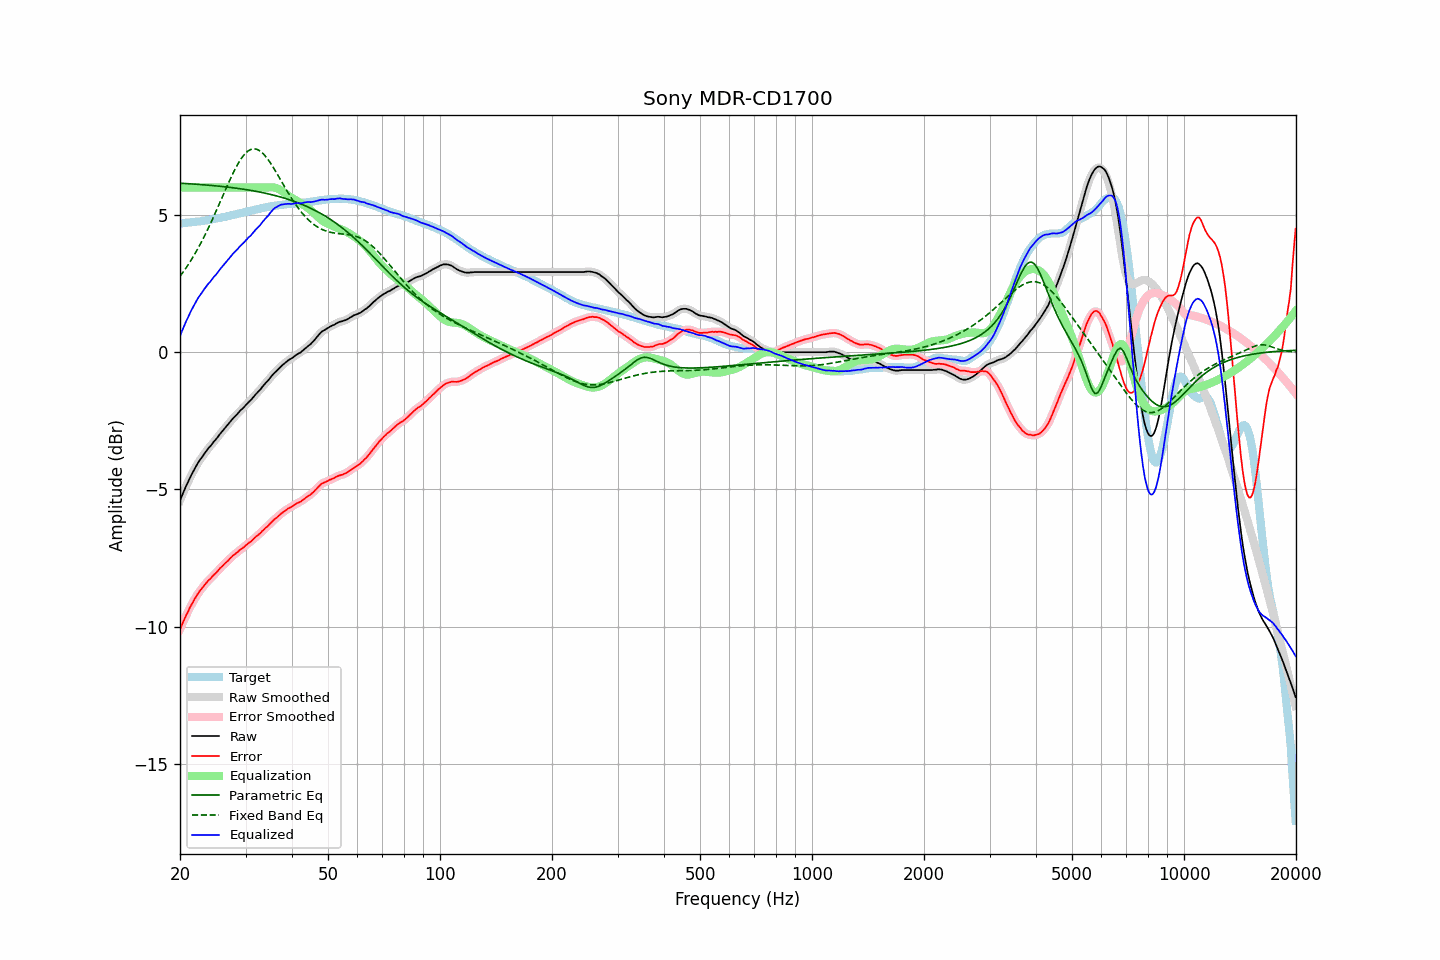

The table this chart was drawn from, first rows:
frequency, raw, error, smoothed, error_smoothed, equalization, parametric_eq, fixed_band_eq, equalized_raw, equalized_smoothed, target
20.00, -5.40, -10.10, -5.40, -10.09, 6.00, 6.16, 2.76, 0.60, 0.60, 4.70
20.20, -5.26, -9.96, -5.26, -9.96, 6.00, 6.15, 2.84, 0.74, 0.74, 4.70
20.40, -5.12, -9.82, -5.12, -9.83, 6.00, 6.15, 2.92, 0.88, 0.88, 4.71
20.61, -4.98, -9.70, -4.98, -9.70, 6.00, 6.15, 3.01, 1.02, 1.02, 4.72
20.81, -4.85, -9.56, -4.85, -9.57, 6.00, 6.14, 3.09, 1.15, 1.15, 4.72
21.02, -4.73, -9.45, -4.72, -9.45, 6.00, 6.14, 3.18, 1.27, 1.28, 4.73
21.23, -4.60, -9.32, -4.60, -9.33, 6.00, 6.14, 3.27, 1.40, 1.40, 4.72
21.44, -4.48, -9.21, -4.48, -9.22, 6.00, 6.13, 3.36, 1.52, 1.52, 4.73
21.66, -4.37, -9.12, -4.37, -9.11, 6.00, 6.13, 3.46, 1.63, 1.63, 4.74
21.87, -4.26, -9.00, -4.26, -9.01, 6.00, 6.12, 3.56, 1.74, 1.74, 4.74
22.09, -4.16, -8.91, -4.15, -8.91, 6.00, 6.12, 3.66, 1.84, 1.85, 4.75
22.31, -4.05, -8.81, -4.05, -8.81, 6.00, 6.12, 3.76, 1.95, 1.95, 4.76
22.54, -3.96, -8.72, -3.96, -8.73, 6.00, 6.11, 3.87, 2.04, 2.04, 4.76
22.76, -3.88, -8.65, -3.88, -8.65, 6.00, 6.11, 3.98, 2.12, 2.12, 4.77
22.99, -3.80, -8.58, -3.80, -8.58, 6.00, 6.10, 4.09, 2.20, 2.20, 4.78
23.22, -3.71, -8.50, -3.71, -8.50, 6.00, 6.10, 4.21, 2.29, 2.29, 4.79
23.45, -3.63, -8.43, -3.63, -8.43, 6.00, 6.09, 4.32, 2.37, 2.37, 4.80
23.69, -3.55, -8.36, -3.55, -8.36, 6.00, 6.09, 4.45, 2.45, 2.45, 4.81
23.92, -3.48, -8.30, -3.48, -8.30, 6.00, 6.08, 4.57, 2.52, 2.52, 4.82
24.16, -3.42, -8.25, -3.41, -8.24, 6.00, 6.08, 4.69, 2.58, 2.59, 4.83
24.40, -3.34, -8.18, -3.34, -8.18, 6.00, 6.07, 4.82, 2.66, 2.66, 4.84
24.65, -3.26, -8.12, -3.27, -8.12, 6.00, 6.07, 4.95, 2.74, 2.73, 4.86
24.89, -3.20, -8.07, -3.20, -8.06, 6.00, 6.06, 5.08, 2.80, 2.80, 4.87
25.14, -3.13, -8.01, -3.12, -8.00, 6.00, 6.06, 5.21, 2.87, 2.88, 4.88
25.39, -3.05, -7.93, -3.05, -7.94, 6.00, 6.05, 5.34, 2.95, 2.95, 4.89
25.65, -2.97, -7.87, -2.97, -7.87, 6.00, 6.04, 5.48, 3.03, 3.03, 4.90
25.91, -2.90, -7.82, -2.90, -7.81, 6.00, 6.04, 5.61, 3.10, 3.10, 4.91
26.16, -2.83, -7.75, -2.83, -7.75, 6.00, 6.03, 5.75, 3.17, 3.17, 4.92
26.43, -2.76, -7.69, -2.76, -7.70, 6.00, 6.03, 5.88, 3.24, 3.24, 4.93
26.69, -2.70, -7.64, -2.70, -7.64, 6.00, 6.02, 6.01, 3.30, 3.30, 4.94
26.96, -2.63, -7.59, -2.63, -7.59, 6.00, 6.01, 6.15, 3.37, 3.37, 4.96
27.23, -2.55, -7.52, -2.55, -7.53, 6.00, 6.01, 6.27, 3.45, 3.45, 4.97
27.50, -2.48, -7.47, -2.48, -7.47, 6.00, 6.00, 6.40, 3.52, 3.52, 4.99
27.77, -2.41, -7.41, -2.41, -7.41, 6.00, 5.99, 6.52, 3.59, 3.59, 5.00
28.05, -2.35, -7.37, -2.35, -7.37, 6.00, 5.98, 6.64, 3.65, 3.65, 5.02
28.33, -2.29, -7.32, -2.29, -7.32, 6.00, 5.98, 6.75, 3.71, 3.71, 5.03
28.62, -2.23, -7.28, -2.23, -7.27, 6.00, 5.97, 6.86, 3.77, 3.77, 5.05
28.90, -2.16, -7.22, -2.16, -7.22, 6.00, 5.96, 6.96, 3.84, 3.84, 5.06
29.19, -2.10, -7.17, -2.10, -7.18, 6.00, 5.95, 7.05, 3.90, 3.90, 5.07
29.48, -2.05, -7.13, -2.05, -7.13, 6.00, 5.94, 7.13, 3.95, 3.95, 5.08
29.78, -1.99, -7.09, -1.99, -7.09, 6.00, 5.93, 7.20, 4.01, 4.01, 5.10
30.08, -1.92, -7.03, -1.92, -7.04, 6.00, 5.92, 7.26, 4.08, 4.08, 5.11
30.38, -1.86, -6.99, -1.86, -6.99, 6.00, 5.92, 7.32, 4.14, 4.14, 5.13
30.68, -1.80, -6.94, -1.80, -6.94, 6.00, 5.91, 7.36, 4.20, 4.20, 5.14
30.99, -1.75, -6.91, -1.74, -6.90, 6.00, 5.90, 7.39, 4.25, 4.26, 5.16
31.30, -1.68, -6.85, -1.68, -6.85, 6.00, 5.89, 7.40, 4.32, 4.32, 5.17
31.61, -1.61, -6.79, -1.61, -6.79, 6.00, 5.88, 7.41, 4.39, 4.39, 5.18
31.93, -1.54, -6.73, -1.54, -6.74, 6.00, 5.86, 7.40, 4.46, 4.46, 5.19
32.24, -1.48, -6.69, -1.48, -6.69, 6.00, 5.85, 7.39, 4.52, 4.52, 5.21
32.57, -1.42, -6.64, -1.42, -6.64, 6.00, 5.84, 7.36, 4.58, 4.58, 5.22
32.89, -1.36, -6.60, -1.35, -6.59, 6.00, 5.83, 7.32, 4.64, 4.65, 5.24
33.22, -1.28, -6.53, -1.28, -6.53, 6.00, 5.82, 7.27, 4.72, 4.72, 5.25
33.55, -1.21, -6.47, -1.21, -6.47, 6.00, 5.81, 7.22, 4.79, 4.79, 5.26
33.89, -1.14, -6.41, -1.14, -6.42, 6.00, 5.79, 7.15, 4.86, 4.86, 5.27
34.23, -1.08, -6.37, -1.08, -6.37, 6.00, 5.78, 7.08, 4.92, 4.92, 5.29
34.57, -1.02, -6.32, -1.01, -6.31, 6.00, 5.77, 7.00, 4.99, 4.99, 5.30
34.92, -0.94, -6.25, -0.94, -6.25, 6.01, 5.75, 6.92, 5.07, 5.06, 5.31
35.27, -0.87, -6.19, -0.87, -6.19, 6.01, 5.74, 6.83, 5.14, 5.14, 5.32
35.62, -0.80, -6.13, -0.80, -6.13, 6.00, 5.73, 6.74, 5.20, 5.20, 5.33
35.97, -0.74, -6.08, -0.74, -6.08, 5.99, 5.71, 6.64, 5.26, 5.25, 5.34
... 635 more rows
